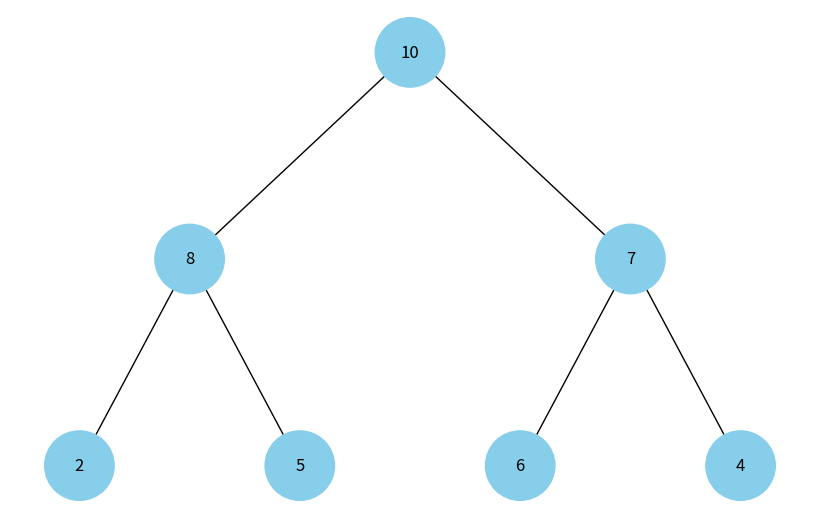

Reproduce this figure in Python.
import uuid
import networkx as nx
import matplotlib.pyplot as plt

class Node:
    def __init__(self, key, color="skyblue"):
        self.key = key
        self.left = None
        self.right = None
        self.color = color
        self.id = str(uuid.uuid4())


def heapify(arr, n, i):
    largest = i
    left = 2 * i + 1
    right = 2 * i + 2

    if left < n and arr[i] < arr[left]:
        largest = left

    if right < n and arr[largest] < arr[right]:
        largest = right

    if largest != i:
        arr[i], arr[largest] = arr[largest], arr[i]

        heapify(arr, n, largest)


def build_heap(arr):
    n = len(arr)
    for i in range(n // 2 - 1, -1, -1):
        heapify(arr, n, i)

    heap = Node(arr[0])
    nodes = [heap]
    for i in range(1, n):
        parent_index = (i - 1) // 2
        parent_node = nodes[parent_index]

        if i % 2 == 0: 
            parent_node.left = Node(arr[i])
        else: 
            parent_node.right = Node(arr[i])
        nodes.append(parent_node.left if i % 2 == 0 else parent_node.right)

    return heap

def add_edges(graph, node, pos, x=0, y=0, layer=1):
    if node is not None:
        graph.add_node(node.id, color=node.color, label=str(node.key))
        if node.left:
            graph.add_edge(node.id, node.left.id)
            l = x - 1 / 2 ** layer
            pos[node.left.id] = (l, y - 1)
            add_edges(graph, node.left, pos, x=l, y=y - 1, layer=layer + 1)
        if node.right:
            graph.add_edge(node.id, node.right.id)
            r = x + 1 / 2 ** layer
            pos[node.right.id] = (r, y - 1)
            add_edges(graph, node.right, pos, x=r, y=y - 1, layer=layer + 1)
    return graph

def draw_binary_heap(heap):
    tree = nx.DiGraph()
    pos = {heap.id: (0, 0)}
    tree = add_edges(tree, heap, pos)

    colors = [node[1]['color'] for node in tree.nodes(data=True)]
    labels = {node[0]: node[1]['label'] for node in tree.nodes(data=True)}

    plt.figure(figsize=(8, 5))
    nx.draw(tree, pos=pos, labels=labels, arrows=False, node_size=2500, node_color=colors)
    plt.show()

data = [10, 7, 8, 4, 6, 5, 2]

heap = build_heap(data)

draw_binary_heap(heap)
